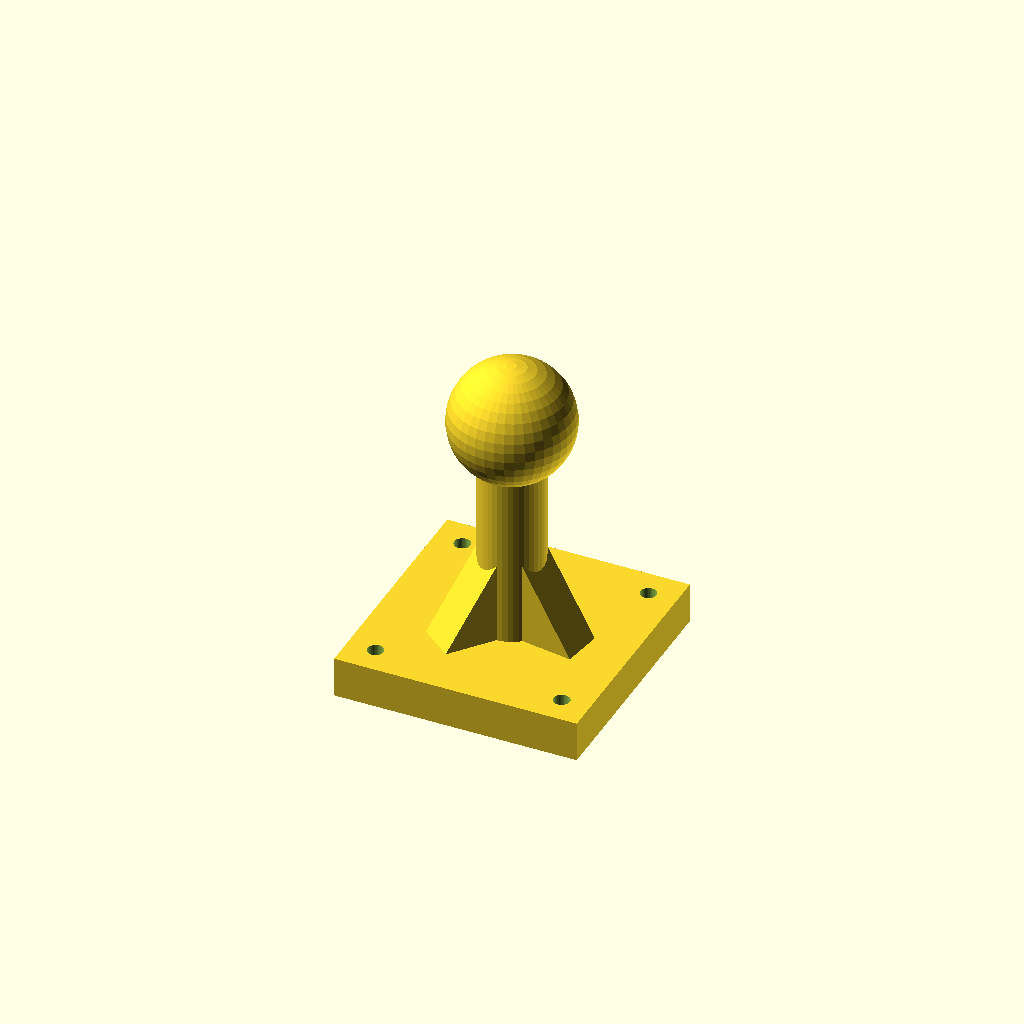
Cell 1: rendered with the file's own defaults.
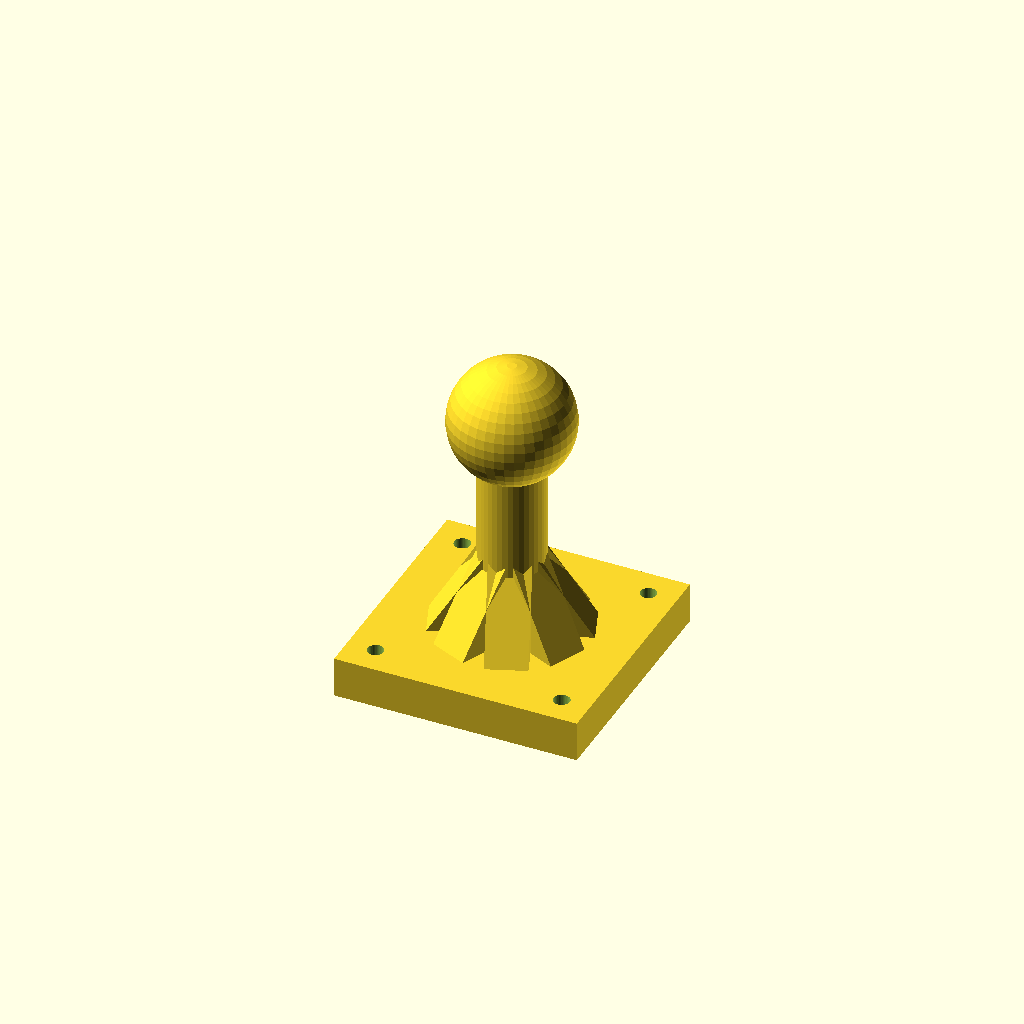
Cell 2: FUESSE = 8 (everything else at default).
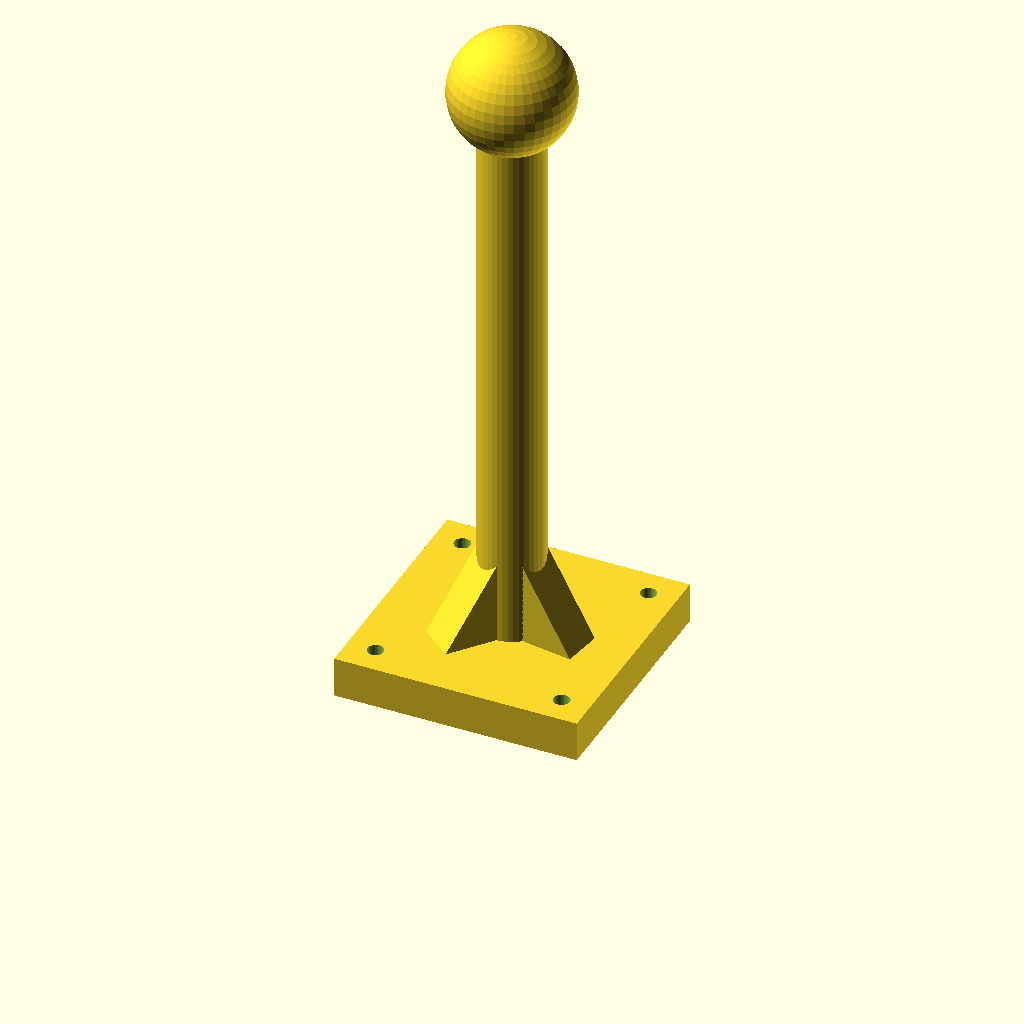
Cell 3: the same model with HOEHE = 15.
One fixed orthographic camera (rotation 55°, 0°, 25°; colour scheme Cornfield) for every cell.
The OpenSCAD source (windows/system/library/openscad/0649_Nub_Hook.scad):
// [FL_INDEX: keywords="openscad, 3d_parametric, Nub_Hook, csg_solid" | COT="Parametric OpenSCAD design from 3DCodeverse"]
// Title: Nub Hook

$fn    = 40*1; // For Customizer

// Nr of foots
FUESSE = 3; // [0:8] 

// Height 
HOEHE  = 6; // [3:15]
  

difference() {
   cube([6,6,1], true);
	for(j = [1:4]) {
		rotate(j*360/4, [0, 0, 1]) {
    			translate([2.3, 2.3, -1]) cylinder(h=2, r=0.2);
		}
	}
}


translate([0,0,HOEHE/2]) {
    cylinder(h=HOEHE, r=0.8, center = true);
    translate([0,0,HOEHE/2]) {
        sphere(1.5); 
    }
} 

for (i = [1:FUESSE]) {
	rotate(270, [0,1,0]) {
	    translate([0.5,0,0]) {
			rotate((i*360 / FUESSE) + 21, [1,0,0]) {
				linear_extrude(height = 1, center = true) polygon(points=[[0,0],[3,0],[0,1.9]], paths=[[1,2,0]]);
			}
		}
	}
}
Parameter table extracted from the source (name, type, default, range or options):
FUESSE: number, default 3, range 0 to 8
HOEHE: number, default 6, range 3 to 15
